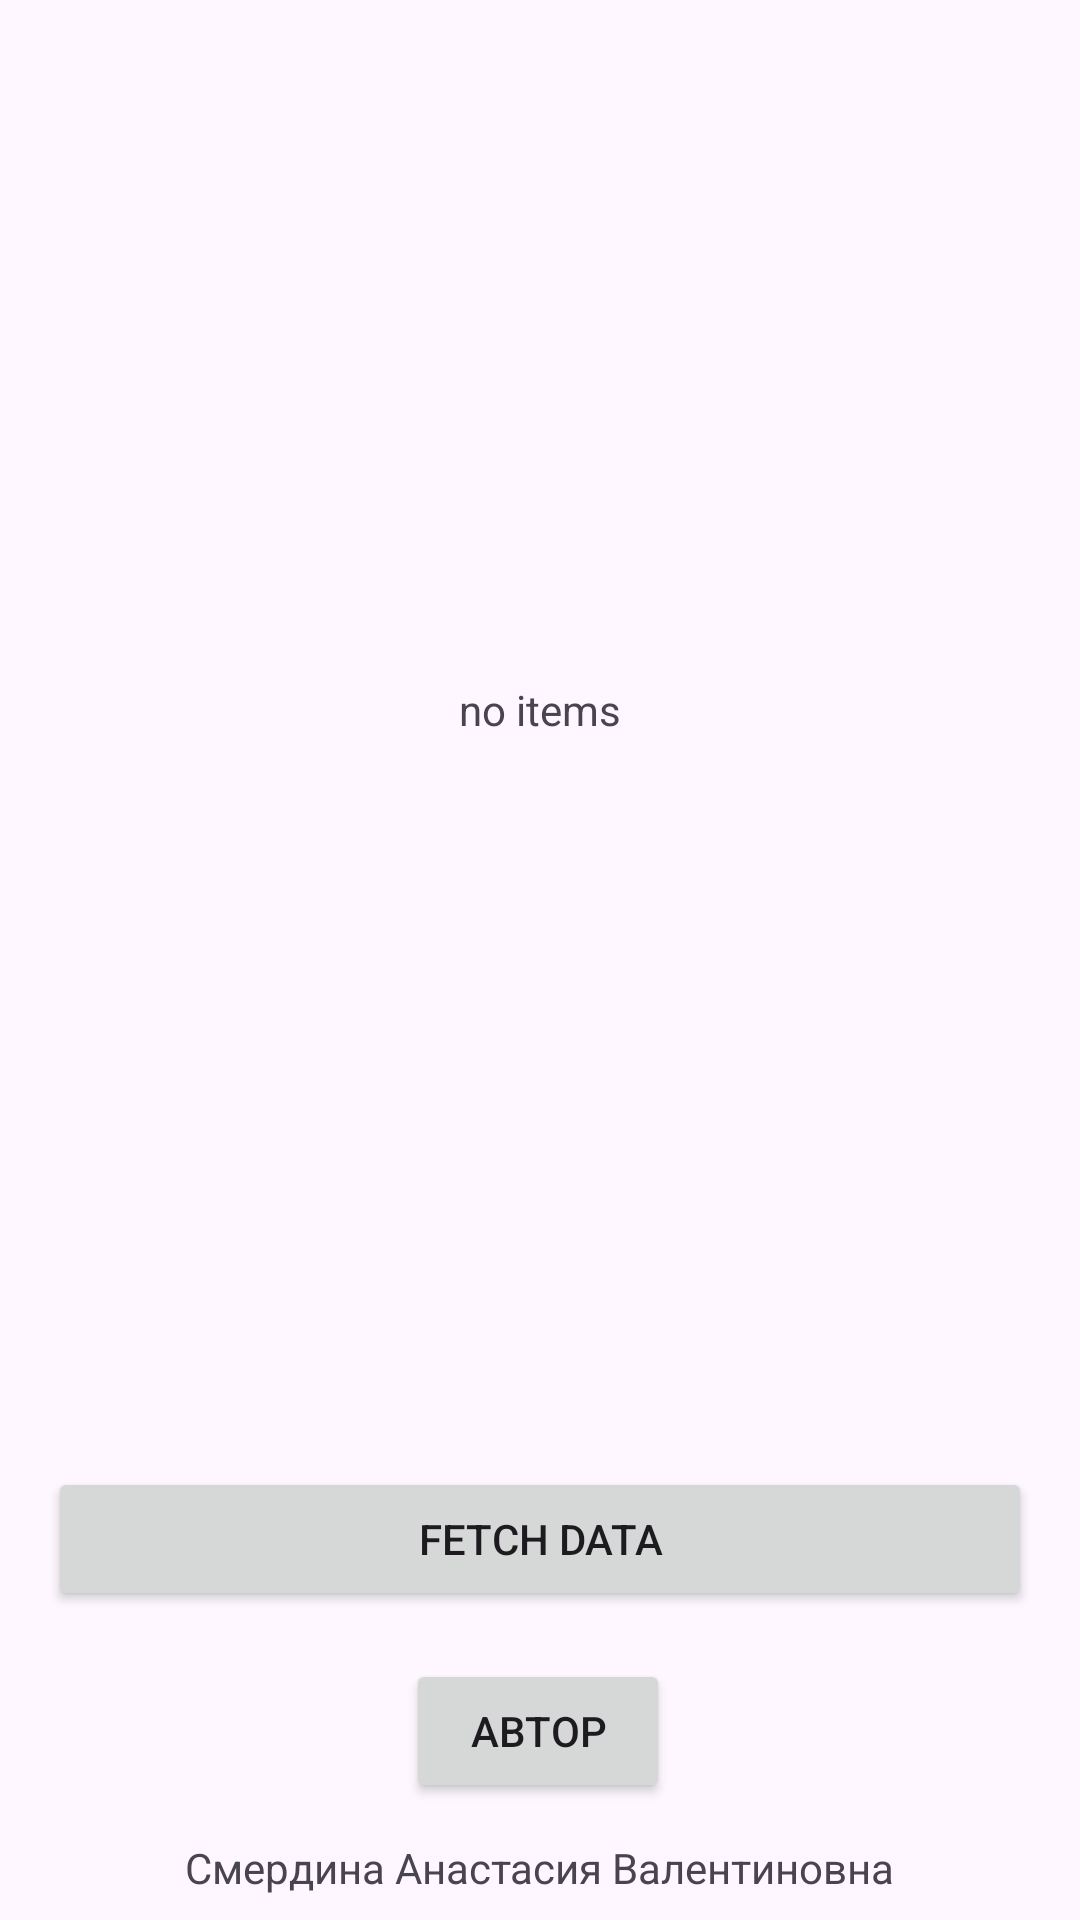

Write the Android layout XML for this screen, with the resource values it uses.
<!-- AndroidManifest.xml: application theme Theme.Mkl4 -->
<!-- res/layout/activity_main.xml -->
<?xml version="1.0" encoding="utf-8"?>
<androidx.constraintlayout.widget.ConstraintLayout xmlns:android="http://schemas.android.com/apk/res/android"
    xmlns:app="http://schemas.android.com/apk/res-auto"
    xmlns:tools="http://schemas.android.com/tools"
    android:id="@+id/main"
    android:layout_width="match_parent"
    android:layout_height="match_parent"
    tools:context=".MainActivity">

    <androidx.recyclerview.widget.RecyclerView
        android:id="@+id/postsView"
        android:layout_width="0dp"
        android:layout_height="0dp"
        android:layout_marginTop="16dp"
        android:layout_marginBottom="48dp"
        app:layout_constraintBottom_toTopOf="@+id/loadBtn"
        app:layout_constraintEnd_toEndOf="parent"
        app:layout_constraintHorizontal_bias="0.0"
        app:layout_constraintStart_toStartOf="parent"
        app:layout_constraintTop_toTopOf="parent"
        app:layout_constraintVertical_bias="0.0" />

    <Button
        android:id="@+id/loadBtn"
        android:layout_width="0dp"
        android:layout_height="wrap_content"
        android:layout_marginStart="16dp"
        android:layout_marginEnd="16dp"
        android:layout_marginBottom="16dp"
        android:text="Fetch data"
        app:layout_constraintBottom_toTopOf="@+id/authorBtn"
        app:layout_constraintEnd_toEndOf="parent"
        app:layout_constraintHorizontal_bias="0.0"
        app:layout_constraintStart_toStartOf="parent" />

    <Button
        android:id="@+id/authorBtn"
        android:layout_width="wrap_content"
        android:layout_height="wrap_content"
        android:layout_marginBottom="12dp"
        android:text="@string/authorBtn"
        app:layout_constraintBottom_toTopOf="@+id/textView"
        app:layout_constraintEnd_toEndOf="parent"
        app:layout_constraintHorizontal_bias="0.498"
        app:layout_constraintStart_toStartOf="parent" />

    <TextView
        android:id="@+id/textView"
        android:layout_width="wrap_content"
        android:layout_height="wrap_content"
        android:layout_marginBottom="8dp"
        android:rotation="0"
        android:text="@string/author"
        app:layout_constraintBottom_toBottomOf="parent"
        app:layout_constraintEnd_toEndOf="parent"
        app:layout_constraintStart_toStartOf="parent" />

    <TextView
        android:id="@+id/emptyList"
        android:layout_width="wrap_content"
        android:layout_height="wrap_content"
        android:layout_marginTop="16dp"
        android:layout_marginBottom="32dp"
        android:text="no items"
        app:layout_constraintBottom_toTopOf="@+id/loadBtn"
        app:layout_constraintEnd_toEndOf="parent"
        app:layout_constraintStart_toStartOf="parent"
        app:layout_constraintTop_toTopOf="parent" />

    <ProgressBar
        android:id="@+id/progressBar"
        style="?android:attr/progressBarStyle"
        android:layout_width="wrap_content"
        android:layout_height="wrap_content"
        android:visibility="gone"
        android:layout_marginTop="16dp"
        android:layout_marginBottom="32dp"
        app:layout_constraintBottom_toTopOf="@+id/loadBtn"
        app:layout_constraintEnd_toEndOf="parent"
        app:layout_constraintStart_toStartOf="parent"
        app:layout_constraintTop_toTopOf="parent" />

</androidx.constraintlayout.widget.ConstraintLayout>
<!-- resources referenced by this layout -->
<resources>
  <string name="author">Смердина Анастасия Валентиновна</string>
  <string name="authorBtn">Автор</string>
  <style name="Theme.Mkl4" parent="Base.Theme.Mkl4" />
  <style name="Base.Theme.Mkl4" parent="Theme.Material3.DayNight.NoActionBar">
          
          
      </style>
</resources>
